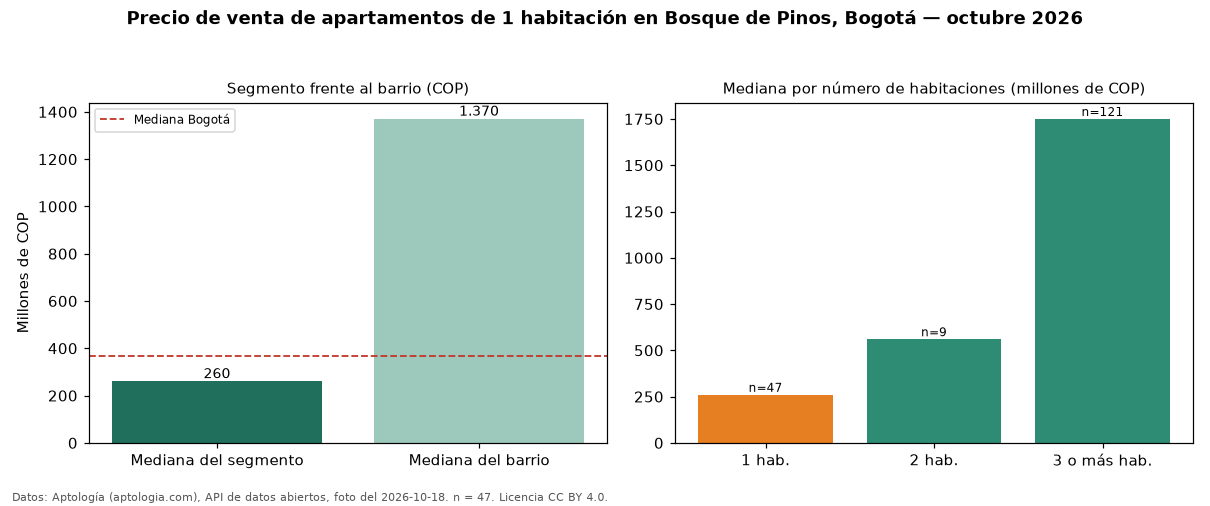

The file beside this chart, header and first rows:
seccion, metrica, valor_cop, n
precio, mediana, 260000000, 47
habitaciones, 1, 260000000, 47
habitaciones, 2, 560000000, 9
habitaciones, 3+, 1750000000, 121
barrio, mediana_barrio_todos_los_tamanos, 1370000000, 179
ciudad, mediana_ciudad, 369000000, 
fuente, fecha_foto, 2026-10-18, 
fuente, atribucion, https://www.aptologia.com/venta/bogota/b…, 
